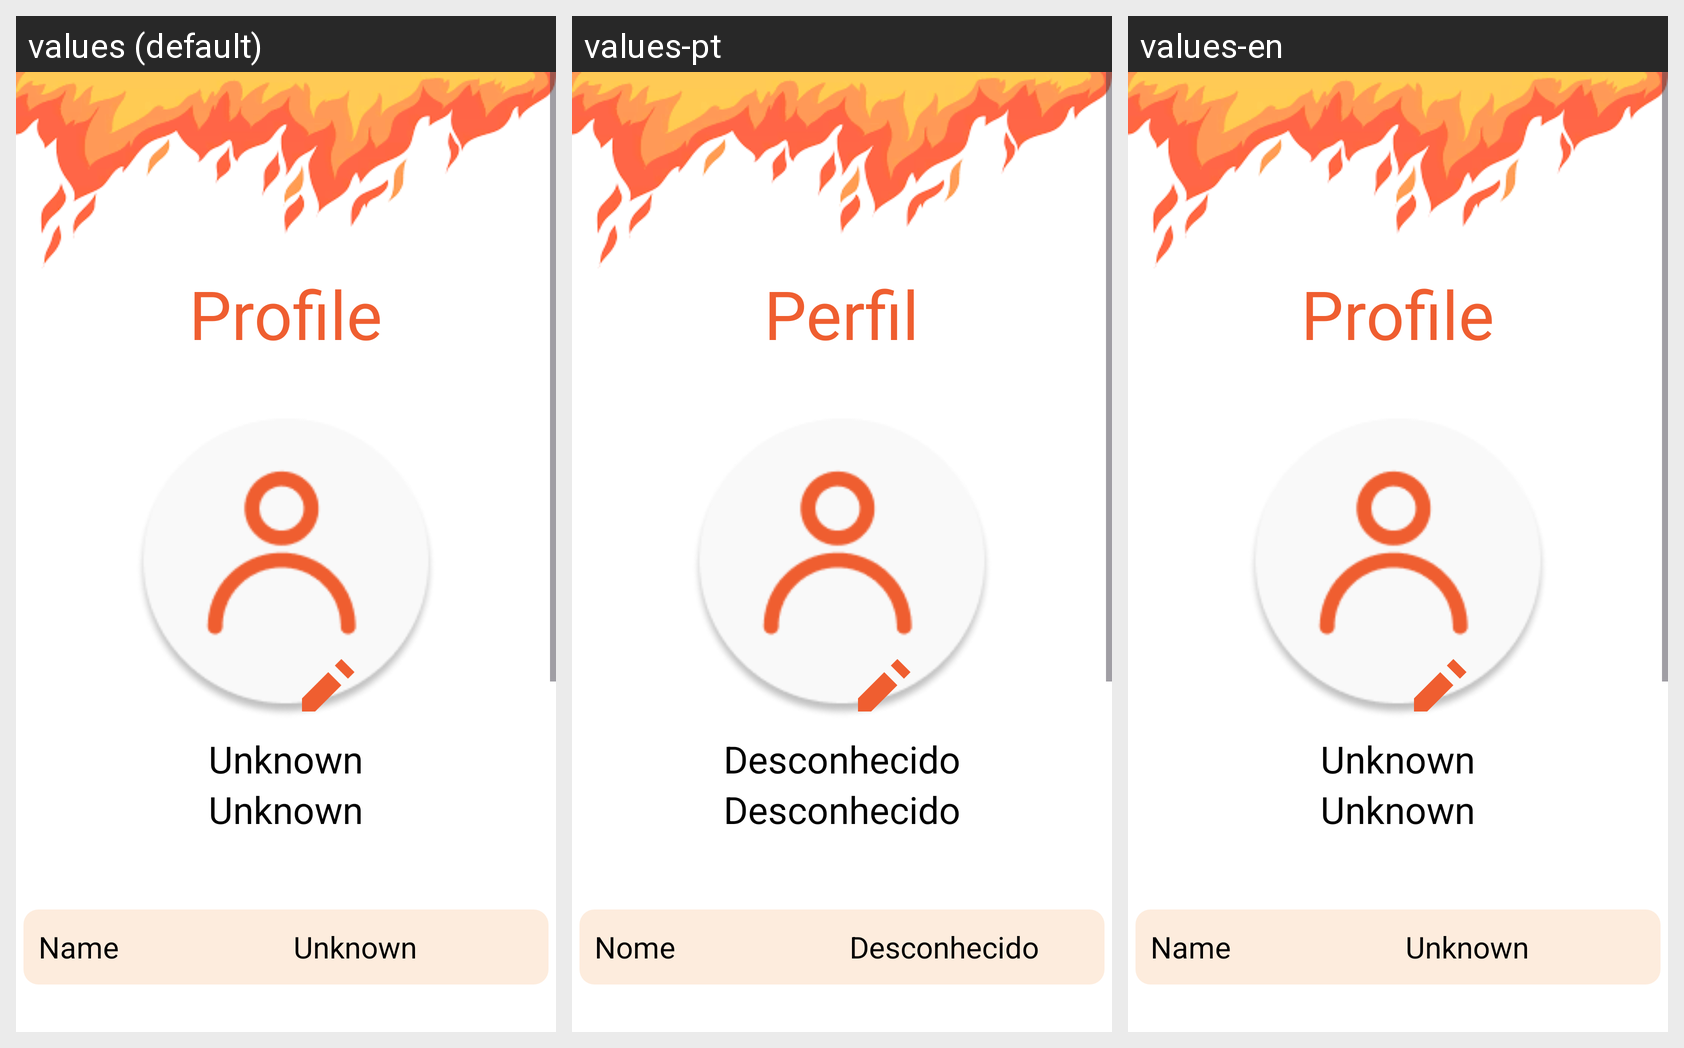

For this localized Android screen grid, give each drawn string resource with its value in every locale shown.
Android screen res/layout/fragment_profile_u.xml rendered under 3 locales, left to right: values (default), values-pt, values-en. Device: Nexus 5 (rendered at 1080×1920; each locale shown at half size, 540×960, under a caption strip naming it); theme Theme.QueimaSegura.
Strings drawn on this screen, with the default value and each locale's value (text and hints the layout hard-codes, and strings that could not be matched under every locale, appear in the picture but are not listed):

profile
  values: Profile
  values-pt: Perfil
  values-en: Profile

profile_unknown
  values: Unknown
  values-pt: Desconhecido
  values-en: Unknown

name
  values: Name
  values-pt: Nome
  values-en: Name
